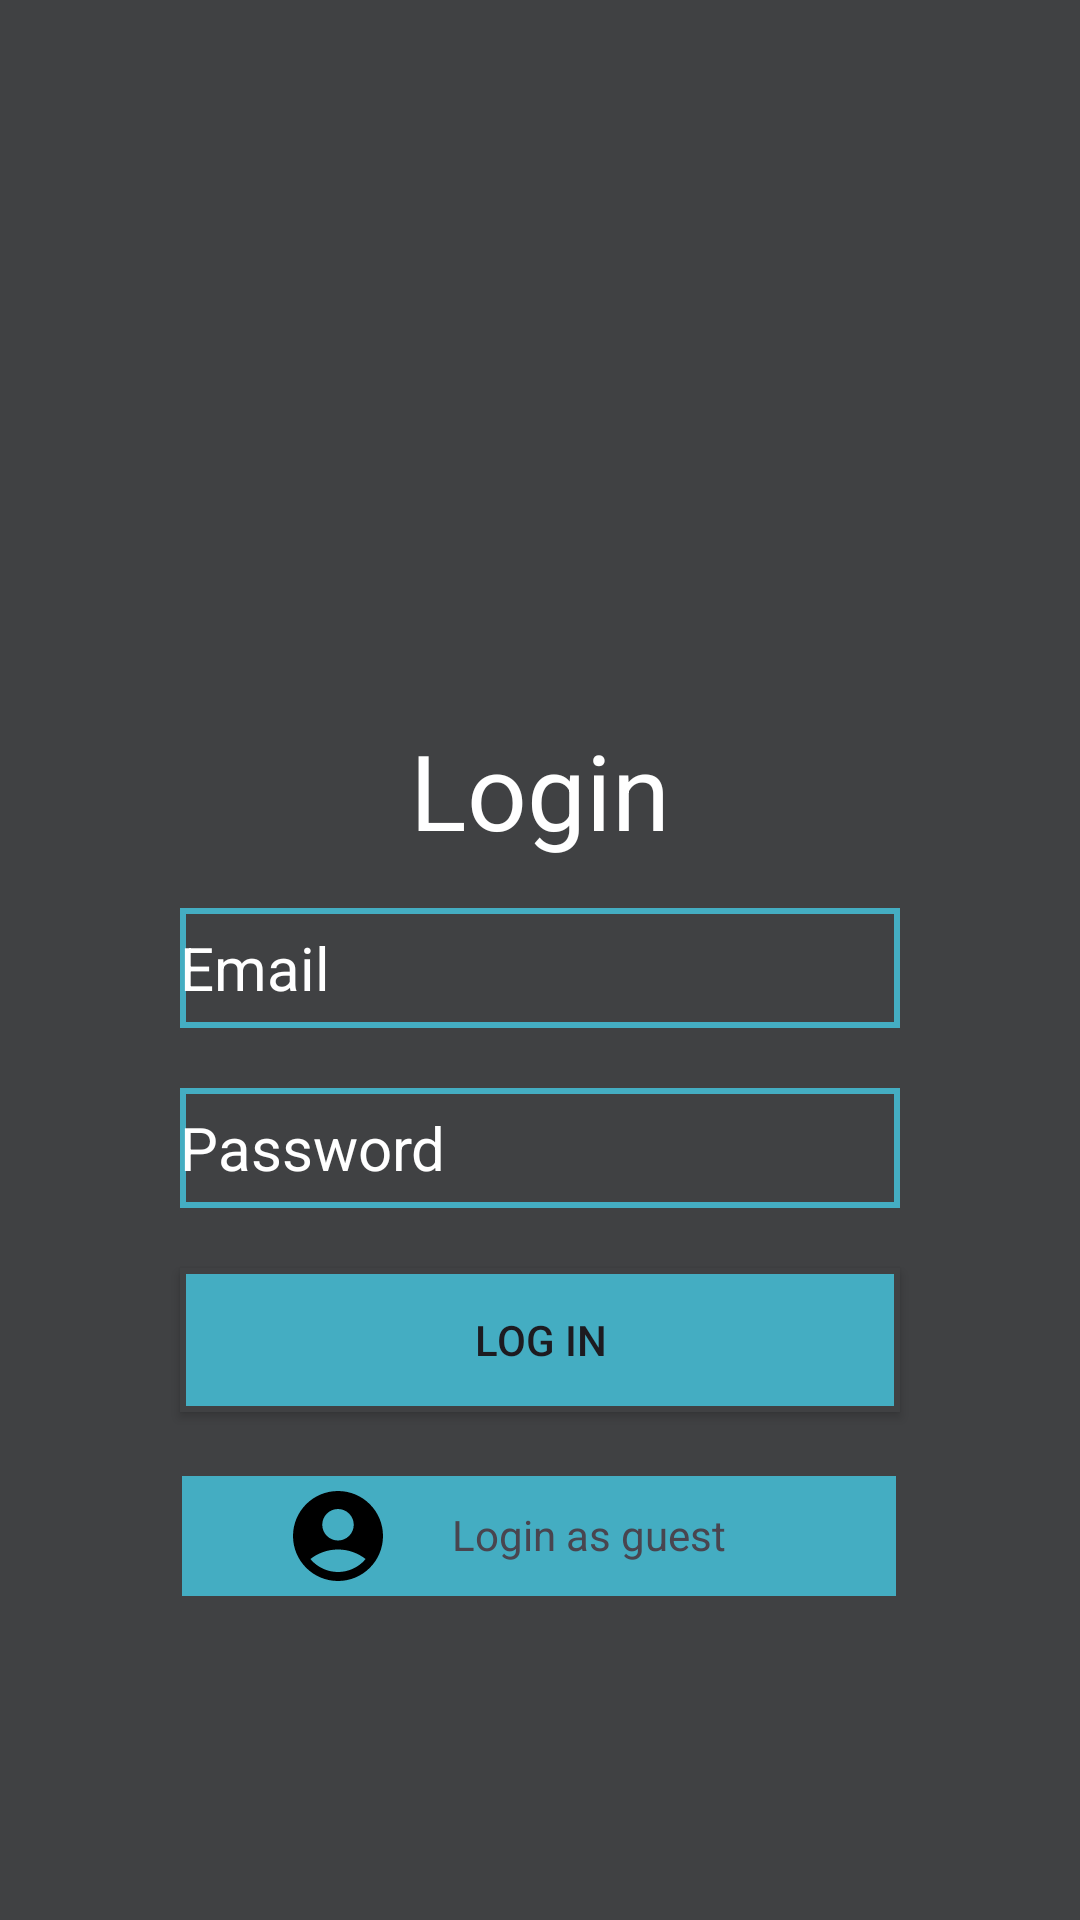

Write the Android layout XML for this screen, with the resource values it uses.
<!-- AndroidManifest.xml: application theme Theme.Versa -->
<!-- res/layout/activity_login.xml -->
<?xml version="1.0" encoding="utf-8"?>
<androidx.constraintlayout.widget.ConstraintLayout xmlns:android="http://schemas.android.com/apk/res/android"
    xmlns:app="http://schemas.android.com/apk/res-auto"
    xmlns:tools="http://schemas.android.com/tools"
    android:id="@+id/main"
    android:background="@color/Bacground_color"
    android:layout_width="match_parent"
    android:layout_height="match_parent"
    tools:context=".LoginActivity">

    <TextView
        android:id="@+id/LoginTv"
        android:textColor="@color/white"
        android:layout_width="wrap_content"
        android:layout_height="wrap_content"
        android:layout_marginTop="240dp"
        android:text="Login"
        android:textSize="35dp"
        app:layout_constraintEnd_toEndOf="parent"
        app:layout_constraintStart_toStartOf="parent"
        app:layout_constraintTop_toTopOf="parent"
        />

    <EditText
        android:id="@+id/emailEt"
        android:layout_width="240dp"
        android:layout_height="40dp"
        android:layout_marginTop="16dp"
        android:background="@drawable/input"
        android:hint="Email"

        android:singleLine="true"
        android:ellipsize="none"
        android:scrollHorizontally="true"
        android:marqueeRepeatLimit="marquee_forever"
        android:focusable="true"
        android:focusableInTouchMode="true"
        android:inputType="text"
        android:textColor="@color/white"


        android:textColorHint="@color/white"
        android:textSize="20dp"
        app:layout_constraintEnd_toEndOf="parent"
        app:layout_constraintStart_toStartOf="parent"
        app:layout_constraintTop_toBottomOf="@id/LoginTv" />

    <EditText
        android:id="@+id/passwordEt"
        android:layout_width="240dp"
        android:layout_height="40dp"
        android:layout_marginTop="20dp"
        android:hint="Password"

        android:singleLine="true"
        android:ellipsize="none"
        android:scrollHorizontally="true"
        android:marqueeRepeatLimit="marquee_forever"
        android:focusable="true"
        android:focusableInTouchMode="true"
        android:inputType="text"
        android:textColor="@color/white"


        android:textSize="20dp"
        android:background="@drawable/input"
        android:textColorHint="@color/white"
        app:layout_constraintEnd_toEndOf="parent"
        app:layout_constraintStart_toStartOf="parent"
        app:layout_constraintTop_toBottomOf="@id/emailEt" />

    <Button
        android:id="@+id/loginBt"
        android:background="@drawable/button"
        android:layout_width="240dp"
        android:layout_height="wrap_content"
        app:layout_constraintTop_toBottomOf="@+id/passwordEt"
        app:layout_constraintStart_toStartOf="parent"
        app:layout_constraintEnd_toEndOf="parent"
        android:text="log in"
        android:layout_marginTop="20dp"
        />

    <LinearLayout
        android:layout_width="wrap_content"
        android:layout_height="wrap_content"
        android:orientation="horizontal"
        app:layout_constraintStart_toStartOf="parent"
        app:layout_constraintEnd_toEndOf="parent"
        app:layout_constraintTop_toBottomOf="@+id/loginBt"
        android:layout_marginTop="200dp"
        tools:layout_editor_absoluteX="1dp"
        tools:layout_editor_absoluteY="572dp">

        <TextView
            android:id="@+id/No_accountTv"
            android:layout_width="wrap_content"
            android:layout_height="wrap_content"
            android:text="No account?  "
            android:textColor="@color/white"
            android:textSize="20dp"
            />
        <TextView
            android:id="@+id/go_to_register"
            android:layout_width="wrap_content"
            android:layout_height="wrap_content"
            android:text="Register"
            android:textSize="20dp"
            android:textColor="@color/button_color"
            />

    </LinearLayout>

    <LinearLayout
        android:id="@+id/guest_login"
        android:layout_width="238dp"
        android:background="@color/button_color"
        android:layout_height="40dp"
        android:layout_marginTop="492dp"
        app:layout_constraintEnd_toEndOf="parent"
        app:layout_constraintHorizontal_bias="0.497"
        app:layout_constraintStart_toStartOf="parent"
        app:layout_constraintTop_toTopOf="parent">


        <ImageView
            android:id="@+id/imageView"
            android:layout_marginStart="34dp"
            android:layout_width="36dp"
            android:layout_height="match_parent"
            app:srcCompat="@drawable/guestlogin_icon" />

        <TextView
            android:layout_width="wrap_content"
            android:layout_height="wrap_content"
            android:text="Login as guest"
            android:layout_marginTop="10dp"
            android:layout_marginStart="20dp" />


    </LinearLayout>



</androidx.constraintlayout.widget.ConstraintLayout>
<!-- resources referenced by this layout -->
<resources>
  <color name="Bacground_color">#404143</color>
  <color name="button_color">#44adc2</color>
  <color name="white">#FFFFFFFF</color>
  <!-- drawable button (drawable) -->
  <?xml version="1.0" encoding="utf-8"?>
  <shape xmlns:android="http://schemas.android.com/apk/res/android">
  
  
      <solid
          android:color="@color/button_color">
  
      </solid>
      <stroke
          android:width="2dp"
          android:color="@color/Bacground_color">
  
      </stroke>
  
  </shape>
  <!-- drawable guestlogin_icon (drawable) -->
  <vector xmlns:android="http://schemas.android.com/apk/res/android" android:height="24dp" android:tint="#000000" android:viewportHeight="24" android:viewportWidth="24" android:width="24dp">
        
      <path android:fillColor="@android:color/white"  android:pathData="M12,2C6.48,2 2,6.48 2,12s4.48,10 10,10s10,-4.48 10,-10S17.52,2 12,2zM12,6c1.93,0 3.5,1.57 3.5,3.5S13.93,13 12,13s-3.5,-1.57 -3.5,-3.5S10.07,6 12,6zM12,20c-2.03,0 -4.43,-0.82 -6.14,-2.88C7.55,15.8 9.68,15 12,15s4.45,0.8 6.14,2.12C16.43,19.18 14.03,20 12,20z"/>
  
  </vector>
  <!-- drawable input (drawable) -->
  <?xml version="1.0" encoding="utf-8"?>
  <shape xmlns:android="http://schemas.android.com/apk/res/android">
  
      <stroke
          android:width="2dp"
          android:color="@color/button_color">
  
  
      </stroke>
  
  </shape>
  <style name="Theme.Versa" parent="Base.Theme.Versa" />
  <style name="Base.Theme.Versa" parent="Theme.Material3.DayNight.NoActionBar">
          
          
      </style>
</resources>
